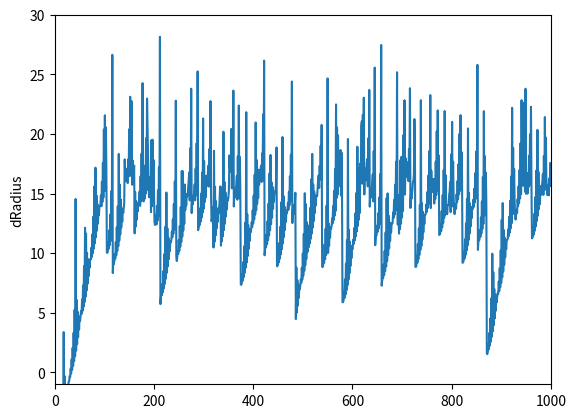

Source code (Python):
import numpy as np
from scipy.integrate import solve_ivp
import matplotlib.pyplot as plt

G = 6.67e-11
rho0 = 1e5
Ohm = 3.5e-8
C = 1e-11
Msun = 1e30
Rsun = 7e8




class Star(object):
    def __init__(self,M,R):
        self.M = M
        self.R = R

    def __call__(self,init,t):
        def rho(self,r):
            return(rho0 * (1 - (r/self.R)**2))
        def m(self,r):
            return(4/3 * np.pi * r**3 * rho(r))
        def dPdr(self,r):
            return(-G * m(r)*rho(r) / r**2)
        radius = init[0]
        velocity = init[1]
        d_radius = velocity
        d_velocity = (-G*self.M/radius**2) + (-G * 4/3 * np.pi * radius**3 * (rho0 * (1 - (radius/self.R)**2))**2 / radius**2) + C*(np.cos(Ohm*t))
        return np.array([d_radius, d_velocity], float)

    
star = Star(1.18*Msun,300*Rsun)

tstart = 0
tstop = 10000
N = 10000
h = (tstop-tstart)/N

xpnt = []
ypnt = []
t = np.linspace(tstart,tstop,N)
init = np.array([300*Rsun*1.1,0],float)

for i in t:
    xpnt.append(init[0])
    ypnt.append(init[1])
    k1 = h*star(init,i)
    k2 = h*star(init + 0.5*k1, i + 0.5*h)
    k3 = h*star(init + 0.5*k2, i + 0.5*h)
    k4 = h*star(init + k3, i + h)
    init += 1/6 * (k1 + 2*k2 + 2*k3 + k4)

# plt.plot(t,np.array(xpnt))
plt.plot(t,-2.5*np.log10(np.array(xpnt)**2 * 5.67e-8 * 5800**4) + 71.2)
plt.xlim(0,1000)
plt.ylim(-1,30)
# plt.plot(t,ypnt)
plt.ylabel('dRadius')
plt.show()